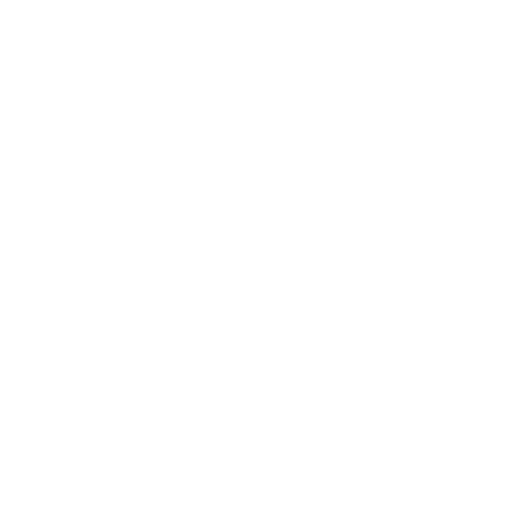
t = 0.00 s
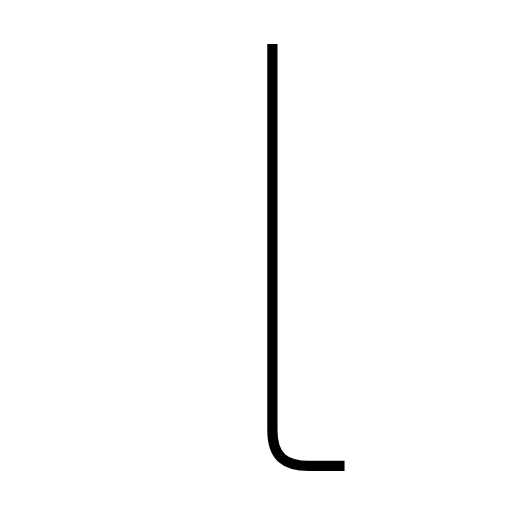
t = 1.41 s
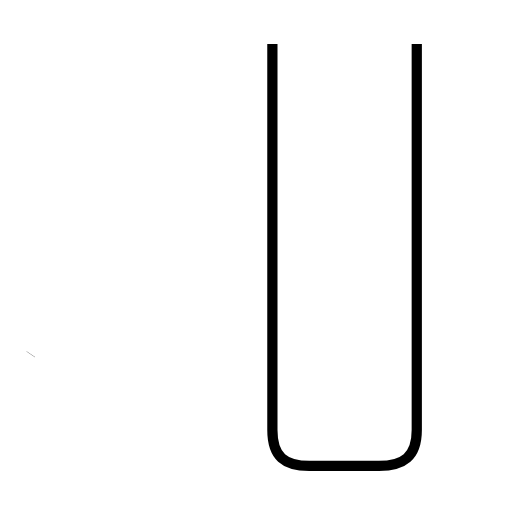
t = 2.82 s
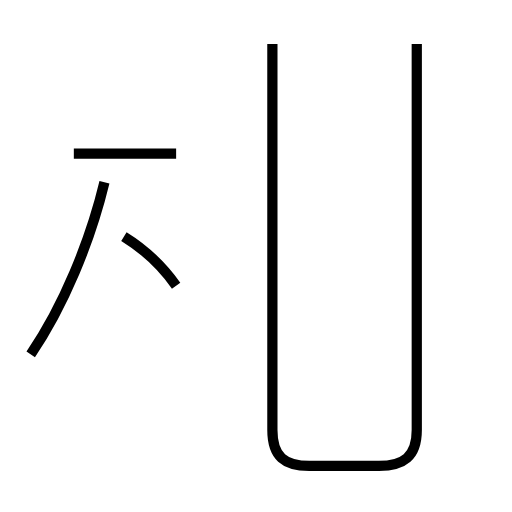
t = 3.88 s
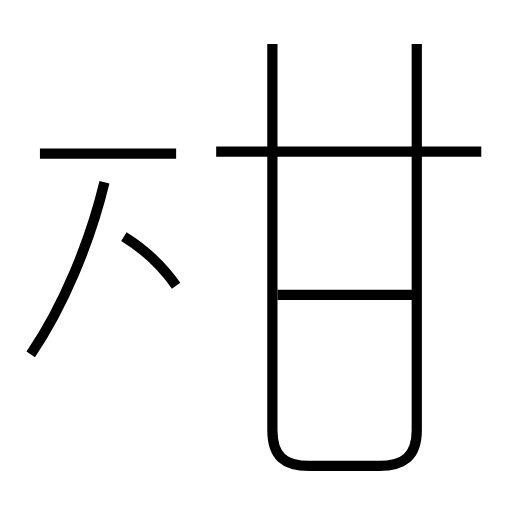
t = 5.16 s
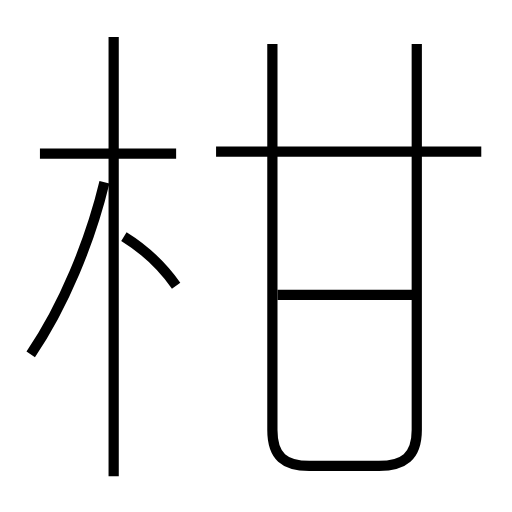
t = 6.45 s

The animated SVG that drew these frames (rendered in a browser with its animation timeline set to each time). Animation: 7 SMIL elements (animate=7); one cycle of 6.45 s.

<?xml version='1.0' encoding='utf-8'?>
<svg viewBox="0.0 -6.0 50.0 50.0" version="1.1" xmlns="http://www.w3.org/2000/svg"><rect x="-1000" y="-1000" width="2000" height="2000" stroke="white" fill="white" /><g style="fill:none;stroke:#000000;stroke-width:1"><path d="M 26.6 -39.7 L 26.6 -2.0 C 26.6 0.6 27.8 1.5 30.2 1.5 L 37.0 1.5 C 39.4 1.5 40.7 0.6 40.7 -2.0 L 40.7 -39.7 " transform="translate(0.0 38.0)" stroke-dasharray="93.925624862352" stroke-dashoffset="93.925624862352"><animate attributeName="stroke-dashoffset" from="93.925624862352" to="0" dur="2.8177687458705596s" begin="0s" fill="freeze" /></path><path d="M 3.0 -9.4 C 6.2 -14.1 8.8 -20.4 10.2 -26.2 " transform="translate(0.0 38.0)" stroke-dasharray="18.36929495717021" stroke-dashoffset="18.36929495717021"><animate attributeName="stroke-dashoffset" from="18.36929495717021" to="0" dur="0.5510788487151064s" begin="2.8177687458705596s" fill="freeze" /></path><path d="M 17.2 -16.1 C 16.0 -17.8 14.2 -19.6 12.1 -20.9 " transform="translate(0.0 38.0)" stroke-dasharray="7.0484027647680065" stroke-dashoffset="7.0484027647680065"><animate attributeName="stroke-dashoffset" from="7.0484027647680065" to="0" dur="0.2114520829430402s" begin="3.3688475945856657s" fill="freeze" /></path><path d="M 17.2 -29.0 L 3.9 -29.0 " transform="translate(0.0 38.0)" stroke-dasharray="13.299999999999999" stroke-dashoffset="13.299999999999999"><animate attributeName="stroke-dashoffset" from="13.299999999999999" to="0" dur="0.39899999999999997s" begin="3.580299677528706s" fill="freeze" /></path><path d="M 40.6 -15.2 L 27.1 -15.2 " transform="translate(0.0 38.0)" stroke-dasharray="13.5" stroke-dashoffset="13.5"><animate attributeName="stroke-dashoffset" from="13.5" to="0" dur="0.40499999999999997s" begin="3.979299677528706s" fill="freeze" /></path><path d="M 47.0 -29.2 L 21.1 -29.2 " transform="translate(0.0 38.0)" stroke-dasharray="25.9" stroke-dashoffset="25.9"><animate attributeName="stroke-dashoffset" from="25.9" to="0" dur="0.7769999999999999s" begin="4.384299677528706s" fill="freeze" /></path><path d="M 11.1 2.5 L 11.1 -40.4" transform="translate(0.0 38.0)" stroke-dasharray="42.9" stroke-dashoffset="42.9"><animate attributeName="stroke-dashoffset" from="42.9" to="0" dur="1.287s" begin="5.1612996775287066s" fill="freeze" /></path></g></svg>
